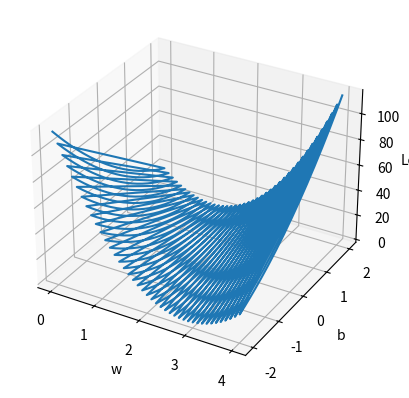

Here is the Python script that generated this plot:
import numpy as np
import matplotlib.pyplot as plt
from mpl_toolkits.mplot3d import Axes3D

x_data=[1.0,2.0,3.0]
y_data=[2.0,4.0,6.0]

def forward(x):
    return w*x+b

def Loss(x,y):
    y_pred=forward(x)
    return (y-y_pred)*(y-y_pred)

w_list=[]
b_list=[]
loss_list=[]
for w in np.arange(0.0,4.1,0.1):
    for b in np.arange(-2.0,2.1,0.1):
        print('w=',w)
        print('b=',b)
        l_sum=0
        w_list.append(w)
        b_list.append(b)
        for x_val,y_val in zip(x_data,y_data):
            y_pred_val=forward(x_val)
            loss_val=Loss(x_val,y_val)
            l_sum+=loss_val
            print('\t',x_val,y_val,y_pred_val,loss_val)
        loss_list.append(l_sum)
        print('MSE=',l_sum/3)

fig = plt.figure()
ax = fig.add_subplot(111, projection='3d')
ax.plot(w_list,b_list,loss_list)
ax.set_xlabel('w')
ax.set_ylabel('b')
ax.set_zlabel('Loss')
plt.show()
